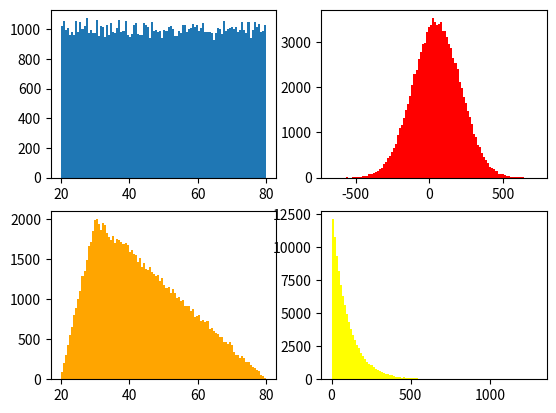

Write Python code to recreate this figure.
import numpy as np
import matplotlib.pyplot as plt 
import random

#operaciones básicas con numpy arrays
vector_a=np.arange(100)
vector_b=np.arange(100)**(1/2)

suma_v=vector_a + vector_b
mult_v=vector_a * vector_b

#Sistema de ecuaciones
A=np.array([[3, 1], [ 4, -3]])
B=np.array([[22], [-1]])
X=np.linalg.solve(A, B)

#Matrices
matriz = np.array([[1, 2], [3, 4]])
suma_mat=matriz.sum() 
prom_mat=matriz.mean()
desv_mat=matriz.std()
cuad_mat=matriz**2
inv_mat=np.linalg.inv(matriz)
det_mat=np.linalg.det(matriz)
mult_inv_mat=np.dot(matriz, inv_mat)

#Ajuste polinómico
x= np.arange(-2,2,0.1)
y = np.array([np.sin(valor * (180/np.pi)) for valor in x])
#plt.plot(x,y)
coefi = np.polyfit(x, y, 12)
y_estimada=np.polyval(coefi, x)
#plt.plot(x, y_estimada)

#Números aleatorios en numpy
n = 100000 

uniforme = np.random.uniform(20, 80, n)
plt.subplot(2, 2, 1)
plt.hist(uniforme, bins=100)

normal=np.random.normal(50, 160, n)
plt.subplot(2, 2, 2)
plt.hist(normal, bins=100, color='red')

triangular = np.random.triangular(20, 30, 80, n)
plt.subplot(2, 2, 3)
plt.hist(triangular, bins=100, color='orange')

exponential = np.random.exponential(100, n)
plt.subplot(2, 2, 4)
plt.hist(exponential, bins=100, color='yellow')
